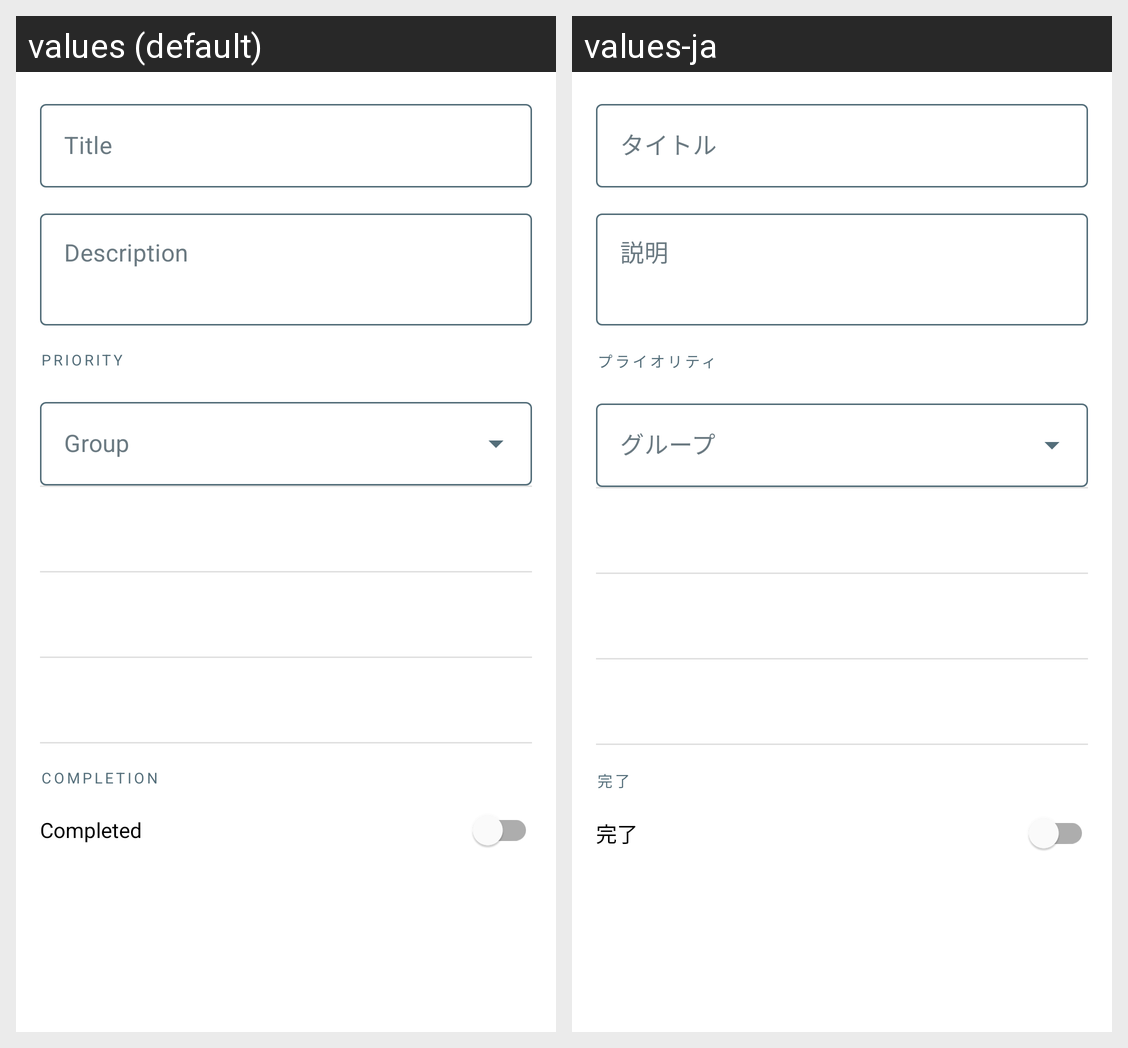

Locale-by-locale string values for the Android screen shown in this grid:
Android screen res/layout/fragment_todo_edit.xml rendered under 2 locales, left to right: values (default), values-ja. Device: Nexus 5 (rendered at 1080×1920; each locale shown at half size, 540×960, under a caption strip naming it); theme Theme.Kotodo.
Strings drawn on this screen, with the default value and each locale's value (text and hints the layout hard-codes, and strings that could not be matched under every locale, appear in the picture but are not listed):

field_title
  values: Title
  values-ja: タイトル

field_description
  values: Description
  values-ja: 説明

field_priority
  values: Priority
  values-ja: プライオリティ

field_group
  values: Group
  values-ja: グループ

section_completion
  values: Completion
  values-ja: 完了

field_completed
  values: Completed
  values-ja: 完了
